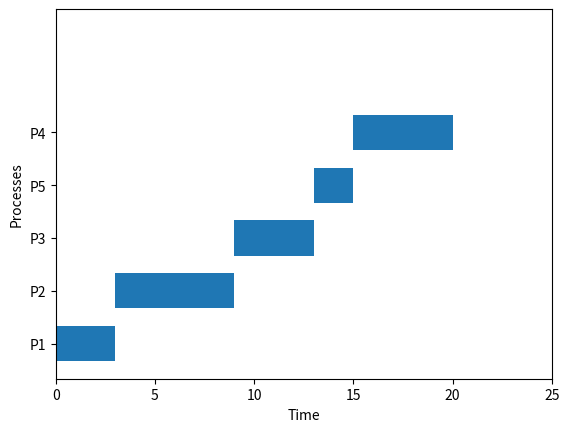

This figure's Python source:
import matplotlib.pyplot as plt


def hrrn(p, at, bt):
    n = len(p)
    ct = [0]*n
    tat = [0] * n
    wt = [0] * n
    at1 = [0] * n  # sort at
    bt1 = [0] * n
    ct1 = [0] * n

    at2 = [0] * n  # rr appending
    bt2 = [0] * n
    executed = []
    p2 = [0] * n  # sorting p
    p3 = [0] * n  # rr appending

    st = [0] * n
    yticks = []  # This is to store the bartick values
    ytickL = []  # This is to store the bartick lables
    barHeightVar = 1
    fig, gnt = plt.subplots()
    gnt.set_xlabel('Time')
    gnt.set_ylabel('Processes')

    for i in range(n):
        at1[i] = at[i]
        at2[i] = at[i]

    at1.sort()
    at2.sort()

    for i in range(n):
        x = at.index(at1[i])
        bt1[i] = bt[x]
        bt2[i] = bt[x]
        p2[i] = p[x]
        p3[i] = p[x]

    for i in range(n):
        if at2[i] <= ct1[i-1]:
            ct1[i] = ct1[i-1] + bt2[i]
            st[i] = ct1[i-1]
            print(st[i])
            executed.append(p3[i])
            # print(executed)
            # for j in range(i+1, n-i):
            #     if at1[j] <= ct1[i]:
            #         rr = ((ct1[i] - at1[j]) + bt1[j]) / bt1[j]
            #         response_ratio.append(rr)
            not_executed = []
            response_ratio = []
            for ele in p3:
                if ele not in executed:
                    not_executed.append(ele)

            for j in not_executed:
                if at1[j-1] <= ct1[i]:
                    rr = ((ct1[i] - at1[j-1]) + bt1[j-1]) / bt1[j-1]
                    response_ratio.append(rr)
                    for ele in response_ratio:
                        if rr > ele:
                            buffer_p3 = p3[i+1]
                            buffer_at2 = at2[i+1]
                            buffer_bt2 = bt2[i+1]
                            at2[i+1] = at1[j-1]
                            bt2[i+1] = bt1[j-1]
                            p3[i+1] = p2[j-1]
                            at2.append(buffer_at2)
                            bt2.append(buffer_bt2)
                            p3.append(buffer_p3)
                            at2.remove(at2[i+2])
                            bt2.remove(bt2[i+2])
                            p3.remove(p3[i+2])

            gnt.broken_barh([(st[i], bt2[i])], (barHeightVar, 2),
                            facecolors='tab:blue')
            yticks.append(
                barHeightVar + 1)  # thickness of bars is 2 and base starts at barHeightVar, so +1 will give us middle

            ytickL.append("P{}".format(p3[i]))
            barHeightVar += 3

    for i in range(n):
        x = at2.index(at1[i])
        ct[i] = ct1[x]

    ct2 = [0]*n
    for i in range(n):
        x = bt1.index(bt[i])
        ct2[i] = ct[x]

    for i in range(n):
        tat[i] = ct2[i] - at[i]
        wt[i] = tat[i] - bt[i]

    gnt.set_ylim(0, (n + 2) * 3)

    # Setting X-axis limits last plus five
    gnt.set_xlim(0, max(ct2) + 5)

    # Setting ticks on y-axis
    gnt.set_yticks(yticks)

    # Labelling tickes of y-axis
    gnt.set_yticklabels(ytickL)

    avgtat = sum(tat)/n
    avgwt = sum(wt)/n

    for i in range(n):
        print(str(p[i]) + "\t\t\t" + str(at[i]) + "\t\t\t" + str(bt[i]) + "\t\t\t" + str(ct2[i]) +
              "\t\t\t" + str(tat[i]) + "\t\t\t" + str(wt[i]))

    print(avgtat)
    print(avgwt)

    lst = [('P', 'AT', 'BT', 'CT', 'TAT', 'WT')]
    for i in range(len(p)):
        ls = (p[i], at[i], bt[i], ct2[i], tat[i], wt[i])
        lst.append(ls)

    plt.show()


p = [1, 2, 3, 4, 5]
at = [0, 2, 4, 6, 8]
bt = [3, 6, 4, 5, 2]
hrrn(p, at, bt)
